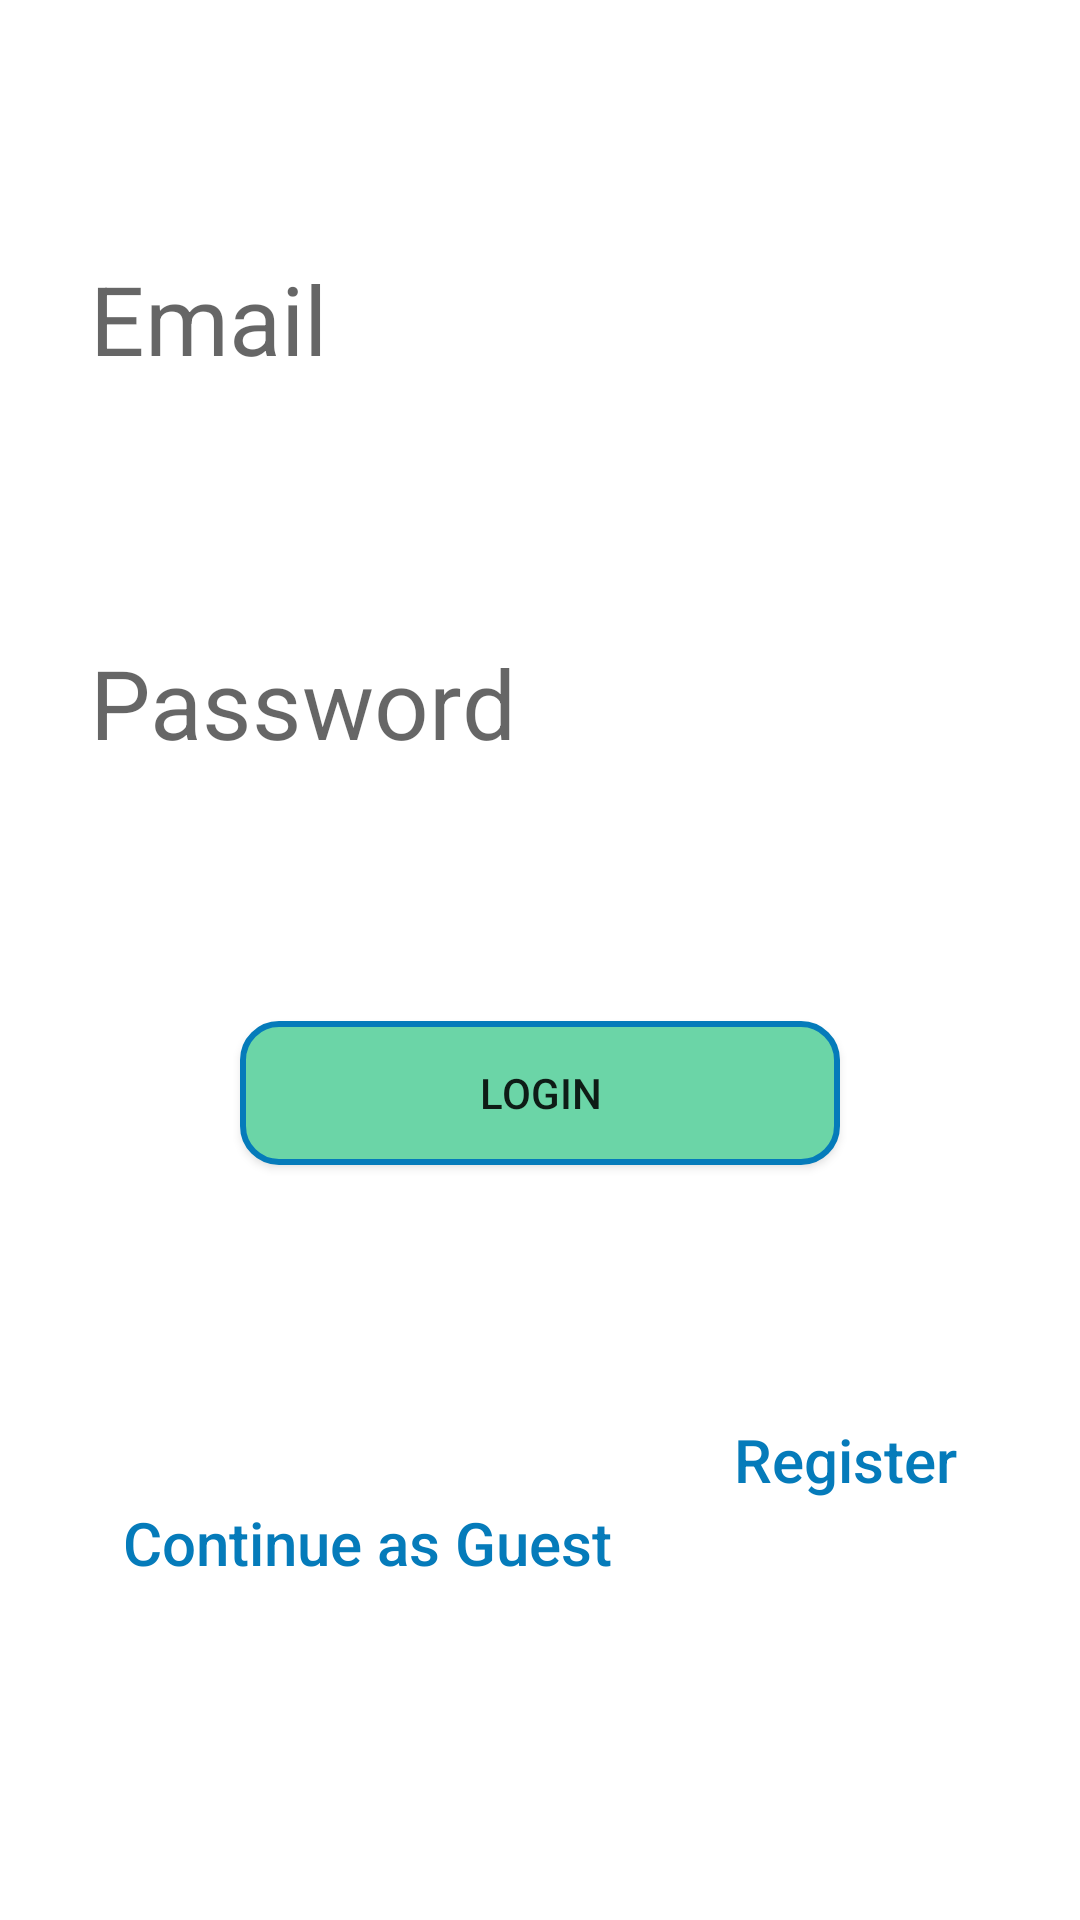

Reconstruct the res/layout file that produces this screen, plus the resources it refers to.
<!-- AndroidManifest.xml: application theme Theme.GeoFood -->
<!-- res/layout/activity_login.xml -->
<?xml version="1.0" encoding="utf-8"?>
<androidx.constraintlayout.widget.ConstraintLayout xmlns:android="http://schemas.android.com/apk/res/android"
    xmlns:app="http://schemas.android.com/apk/res-auto"
    android:layout_width="match_parent"
    android:layout_height="match_parent">

    <ImageView
        android:id="@+id/geofood_logo"
        android:layout_width="match_parent"
        android:layout_height="wrap_content"
        android:background="@color/appGreen"
        android:src="@drawable/geofood_logo"
        app:layout_constraintBottom_toTopOf="@id/email"
        app:layout_constraintHorizontal_bias="0.0"
        app:layout_constraintLeft_toLeftOf="parent"
        app:layout_constraintRight_toRightOf="parent"
        app:layout_constraintTop_toTopOf="parent"

        app:layout_constraintVertical_chainStyle="spread_inside"
/>

    <EditText
        android:id="@+id/email"
        android:layout_width="300dp"
        android:layout_height="wrap_content"
        android:background="@drawable/edit_text_boarder"
        android:focusable="true"
        android:focusableInTouchMode="true"
        android:hint="@string/email"
        android:inputType="textEmailAddress"
        android:textSize="32sp"
        app:layout_constraintBottom_toTopOf="@id/password"
        app:layout_constraintLeft_toLeftOf="parent"
        app:layout_constraintRight_toRightOf="parent"
        app:layout_constraintTop_toBottomOf="@id/geofood_logo"


        />

    <EditText
        android:id="@+id/password"
        android:layout_width="300dp"
        android:layout_height="wrap_content"
        android:background="@drawable/edit_text_boarder"
        android:ems="10"
        android:focusable="true"
        android:focusableInTouchMode="true"
        android:hint="@string/password"
        android:inputType="textPassword"
        android:textSize="32sp"
        app:layout_constraintBottom_toTopOf="@id/login_button"
        app:layout_constraintLeft_toLeftOf="parent"
        app:layout_constraintRight_toRightOf="parent"

        app:layout_constraintTop_toBottomOf="@id/email" />

    <Button
        android:id="@+id/login_button"
        android:layout_width="200dp"
        android:layout_height="wrap_content"
        android:background="@drawable/button_background"
        android:onClick="login"
        android:text="@string/login"
        app:layout_constraintBottom_toTopOf="@id/register_button"

        app:layout_constraintLeft_toLeftOf="parent"
        app:layout_constraintRight_toRightOf="parent"
        app:layout_constraintTop_toBottomOf="@id/password" />
    <TextView
        android:id="@+id/guest"
        android:layout_width="wrap_content"
        android:layout_height="wrap_content"
        android:fontFamily="sans-serif-medium"
        android:onClick="continueAsGuest"
        android:text="@string/continue_as_guest"
        android:textColor="@color/appBlue"
        android:textSize="20sp"
        app:layout_constraintBottom_toBottomOf="parent"
        app:layout_constraintLeft_toLeftOf="parent"
        app:layout_constraintRight_toLeftOf="@id/register_button"
        app:layout_constraintTop_toBottomOf="@id/login_button" />
    <TextView
        android:id="@+id/register_button"
        android:layout_width="wrap_content"
        android:layout_height="wrap_content"
        android:fontFamily="sans-serif-medium"
        android:onClick="register"
        android:text="@string/register"
        android:textColor="@color/appBlue"
        android:textSize="20sp"
        app:layout_constraintBottom_toBottomOf="parent"
        app:layout_constraintLeft_toRightOf="@id/guest"
        app:layout_constraintRight_toRightOf="parent"
        app:layout_constraintTop_toBottomOf="@id/login_button"
        android:layout_marginBottom="140dp"

        />




</androidx.constraintlayout.widget.ConstraintLayout>
<!-- resources referenced by this layout -->
<resources>
  <color name="appBlue">#057BBA</color>
  <color name="appGreen">#6bd5a7</color>
  <!-- drawable button_background (drawable) -->
  <?xml version="1.0" encoding="utf-8"?>
  <shape xmlns:android="http://schemas.android.com/apk/res/android"
      android:shape = "rectangle">
      <solid
          android:color="@color/appGreen"
  
          />
      <stroke
          android:color="@color/appBlue"
          android:width="2dp"/>
      <corners
          android:bottomRightRadius="12dp"
          android:bottomLeftRadius="12dp"
          android:topLeftRadius="12dp"
          android:topRightRadius="12dp"/>
  </shape>
  <!-- drawable edit_text_boarder (drawable) -->
  <?xml version="1.0" encoding="utf-8"?>
  <shape xmlns:android="http://schemas.android.com/apk/res/android"
      android:shape="rectangle">
      <solid
          android:color="@android:color/transparent"/>
  
      <corners
          android:bottomRightRadius="12dp"
          android:bottomLeftRadius="12dp"
          android:topLeftRadius="12dp"
          android:topRightRadius="12dp"/>
      <stroke
          android:color="#ffffff"
          android:width="2dp"/>
  
  </shape>
  <string name="continue_as_guest">Continue as Guest</string>
  <string name="email">Email</string>
  <string name="login">Login</string>
  <string name="password"> Password</string>
  <string name="register">Register</string>
  <style name="Theme.GeoFood" parent="Theme.MaterialComponents.Light.DarkActionBar">
          
          <item name="colorPrimary">@color/purple_500</item>
          <item name="colorPrimaryVariant">@color/purple_700</item>
          <item name="colorOnPrimary">@color/white</item>
          
          <item name="colorSecondary">@color/teal_200</item>
          <item name="colorSecondaryVariant">@color/teal_700</item>
          <item name="colorOnSecondary">@color/black</item>
          
          <item name="android:statusBarColor" tools:targetApi="l">
              ?attr/colorPrimaryVariant
          </item>
          
      </style>
  <color name="purple_500">#FF6200EE</color>
  <color name="purple_700">#FF3700B3</color>
  <color name="white">#FFFFFFFF</color>
  <color name="teal_200">#FF03DAC5</color>
  <color name="teal_700">#FF018786</color>
  <color name="black">#FF000000</color>
</resources>
